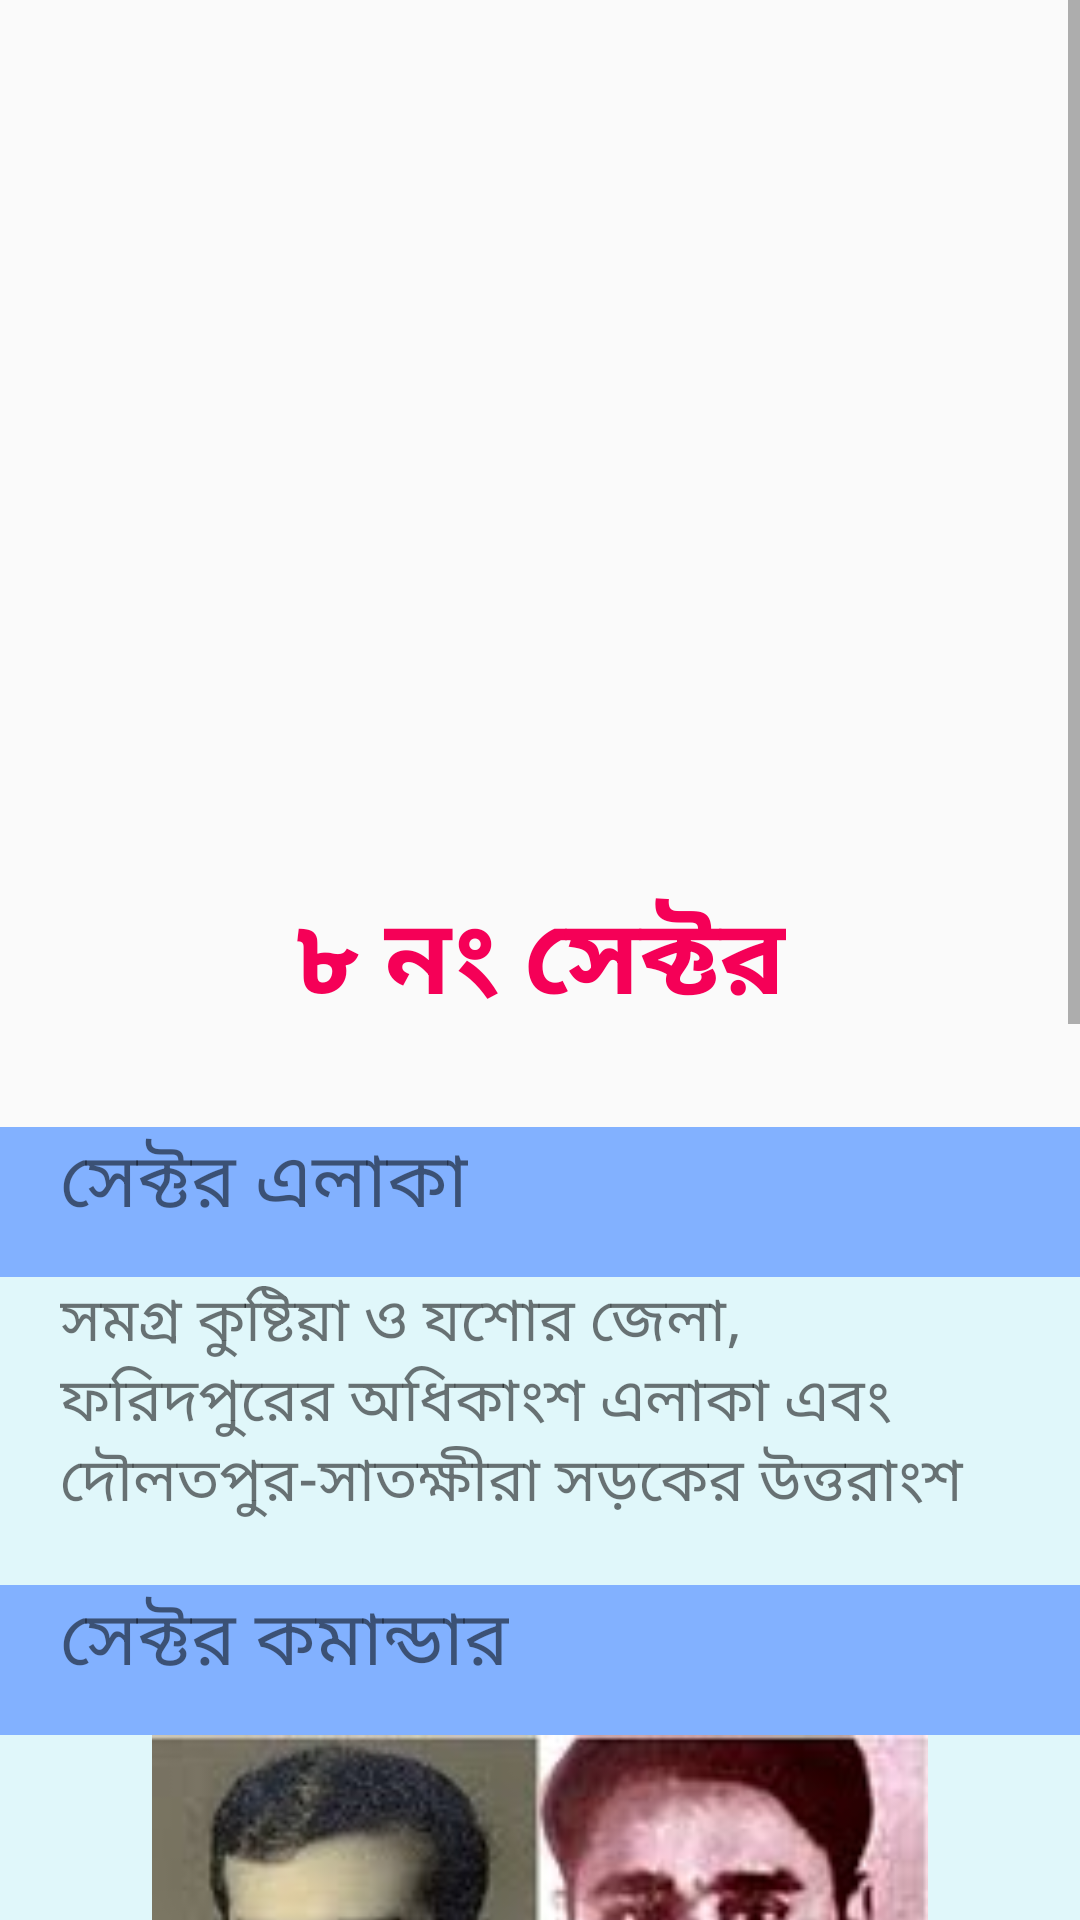

This screen was rendered from an Android layout file. Write that file and the resources it references.
<!-- AndroidManifest.xml: application theme AppTheme -->
<!-- res/layout/sec_8.xml -->
<?xml version="1.0" encoding="utf-8"?>

<ScrollView xmlns:android="http://schemas.android.com/apk/res/android"
    xmlns:app="http://schemas.android.com/apk/res-auto"
    xmlns:tools="http://schemas.android.com/tools"
    android:layout_width="match_parent"
    android:layout_height="match_parent"
    tools:context=".Sector1">

    <LinearLayout
        android:layout_width="match_parent"
        android:layout_height="match_parent"
        android:orientation="vertical">

        <RelativeLayout
            android:layout_width="match_parent"
            android:layout_height="match_parent"
            android:layout_gravity="center"
            android:layout_marginBottom="20dp">

            <ImageView
                android:id="@+id/secImg"
                android:layout_width="300dp"
                android:layout_height="300dp"
                android:layout_centerHorizontal="true"
                android:layout_marginBottom="10dp"
                android:src="@drawable/sector_8" />

            <TextView
                android:layout_width="wrap_content"
                android:layout_height="wrap_content"
                android:layout_below="@+id/secImg"
                android:layout_centerHorizontal="true"
                android:layout_marginTop="-16dp"
                android:layout_marginBottom="10dp"
                android:text="৮ নং সেক্টর"
                android:textColor="#F50057"
                android:textSize="35sp"
                android:textStyle="bold" />

        </RelativeLayout>

        <RelativeLayout
            android:layout_width="match_parent"
            android:layout_height="wrap_content">

            <LinearLayout
                android:layout_width="match_parent"
                android:layout_height="50dp"
                android:background="#82B1FF"
                android:orientation="vertical">

                <TextView
                    android:layout_width="wrap_content"
                    android:layout_height="wrap_content"
                    android:layout_gravity="center_vertical"
                    android:layout_marginLeft="20dp"
                    android:text="সেক্টর এলাকা"
                    android:textSize="25sp" />

            </LinearLayout>
        </RelativeLayout>

        <RelativeLayout
            android:layout_width="match_parent"
            android:layout_height="wrap_content">

            <LinearLayout
                android:layout_width="match_parent"
                android:layout_height="wrap_content"
                android:background="#E0F7FA"
                android:orientation="vertical">

                <TextView
                    android:layout_width="wrap_content"
                    android:layout_height="wrap_content"
                    android:layout_gravity="center_vertical"
                    android:layout_marginLeft="20dp"
                    android:layout_marginBottom="20dp"
                    android:gravity="left"

                    android:maxLines="5"
                    android:text="সমগ্র কুষ্টিয়া ও যশোর জেলা, ফরিদপুরের অধিকাংশ এলাকা এবং দৌলতপুর-সাতক্ষীরা সড়কের উত্তরাংশ "
                    android:textSize="20sp" />

            </LinearLayout>
        </RelativeLayout>

        <RelativeLayout
            android:layout_width="match_parent"
            android:layout_height="wrap_content">

            <LinearLayout
                android:layout_width="match_parent"
                android:layout_height="50dp"
                android:background="#82B1FF"
                android:orientation="vertical">

                <TextView
                    android:layout_width="wrap_content"
                    android:layout_height="wrap_content"
                    android:layout_gravity="center_vertical"
                    android:layout_marginLeft="20dp"
                    android:text="সেক্টর কমান্ডার"
                    android:textSize="25sp" />

            </LinearLayout>
        </RelativeLayout>

        <RelativeLayout
            android:layout_width="match_parent"
            android:layout_height="wrap_content">

            <LinearLayout
                android:layout_width="match_parent"
                android:layout_height="wrap_content"
                android:background="#E0F7FA"
                android:orientation="vertical">

                <ImageView
                    android:layout_width="300dp"
                    android:layout_height="180dp"
                    android:layout_gravity="center_horizontal"
                    android:src="@drawable/s_8" />

                <TextView
                    android:layout_width="wrap_content"
                    android:layout_height="wrap_content"
                    android:layout_gravity="center_vertical"
                    android:layout_marginLeft="20dp"
                    android:layout_marginBottom="20dp"
                    android:gravity="left"

                    android:maxLines="5"
                    android:text="• মেজর আবু ওসমান চৌধুরী (10 এপ্রিল - জুলাই 17, 1971)\n
• মেজর এম. এ. মঞ্জুর (১৪ আগস্ট, ১৯৭১ হতে ১৪ ফেব্রুয়ারি, ১৯৭২)"
                    android:textSize="20sp" />

            </LinearLayout>
        </RelativeLayout>

        <RelativeLayout
            android:layout_width="match_parent"
            android:layout_height="wrap_content">

            <LinearLayout
                android:layout_width="match_parent"
                android:layout_height="50dp"
                android:background="#82B1FF"
                android:orientation="vertical">

                <TextView
                    android:layout_width="wrap_content"
                    android:layout_height="wrap_content"
                    android:layout_gravity="center_vertical"
                    android:layout_marginLeft="20dp"
                    android:text="সাবসেক্টর কমান্ডার"
                    android:textSize="25sp" />

            </LinearLayout>
        </RelativeLayout>

        <RelativeLayout
            android:layout_width="match_parent"
            android:layout_height="wrap_content">

            <LinearLayout
                android:layout_width="match_parent"
                android:layout_height="wrap_content"
                android:background="#E0F7FA"
                android:orientation="vertical">

                <TextView
                    android:layout_width="wrap_content"
                    android:layout_height="wrap_content"
                    android:layout_gravity="center_vertical"
                    android:layout_marginLeft="20dp"
                    android:layout_marginBottom="20dp"
                    android:gravity="left"

                    android:maxLines="20"
                    android:text="১.হাকিমপুর (ক্যাপ্টেন সফিউল্লাহ)\n
২.ভোমরা (ক্যাপ্টেন সালাউদ্দিন,ক্যাপ্টেন শাহাবুদ্দিন) \n
৩.লালবাজার (ক্যাপ্টেন এ আর আজম চৌধুরী)\n
৪.বনপুর (ক্যাপ্টেন মোস্তাফিজুর রহমান)\n
৫.বেনাপোল (ক্যাপ্টেন আবদুল হালিম,ক্যাপ্টেন তৌফিক-ই-ইলাহী চৌধুরী)\n
৬.শিকারপুর (ক্যাপ্টেন তৌফিক-ই-ইলাহী চৌধুরী,লেফটেন্যান্ট জাহাঙ্গীর)"
                    android:textSize="20sp" />

            </LinearLayout>
        </RelativeLayout>


    </LinearLayout>

</ScrollView>
<!-- resources referenced by this layout -->
<resources>
  <!-- drawable s_8: jpg bitmap (drawable, 8094 bytes) -->
  <style name="AppTheme" parent="Theme.AppCompat.Light.DarkActionBar">
          
          <item name="colorPrimary">@color/colorPrimary</item>
          <item name="colorPrimaryDark">@color/colorPrimaryDark</item>
          <item name="colorAccent">@color/colorAccent</item>
  
          <item name="windowActionBar">false</item>
          <item name="windowNoTitle">true</item>
      </style>
  <color name="colorPrimary">#03A9F4</color>
  <color name="colorPrimaryDark">#0288D1</color>
  <color name="colorAccent">#00BCD4</color>
</resources>
